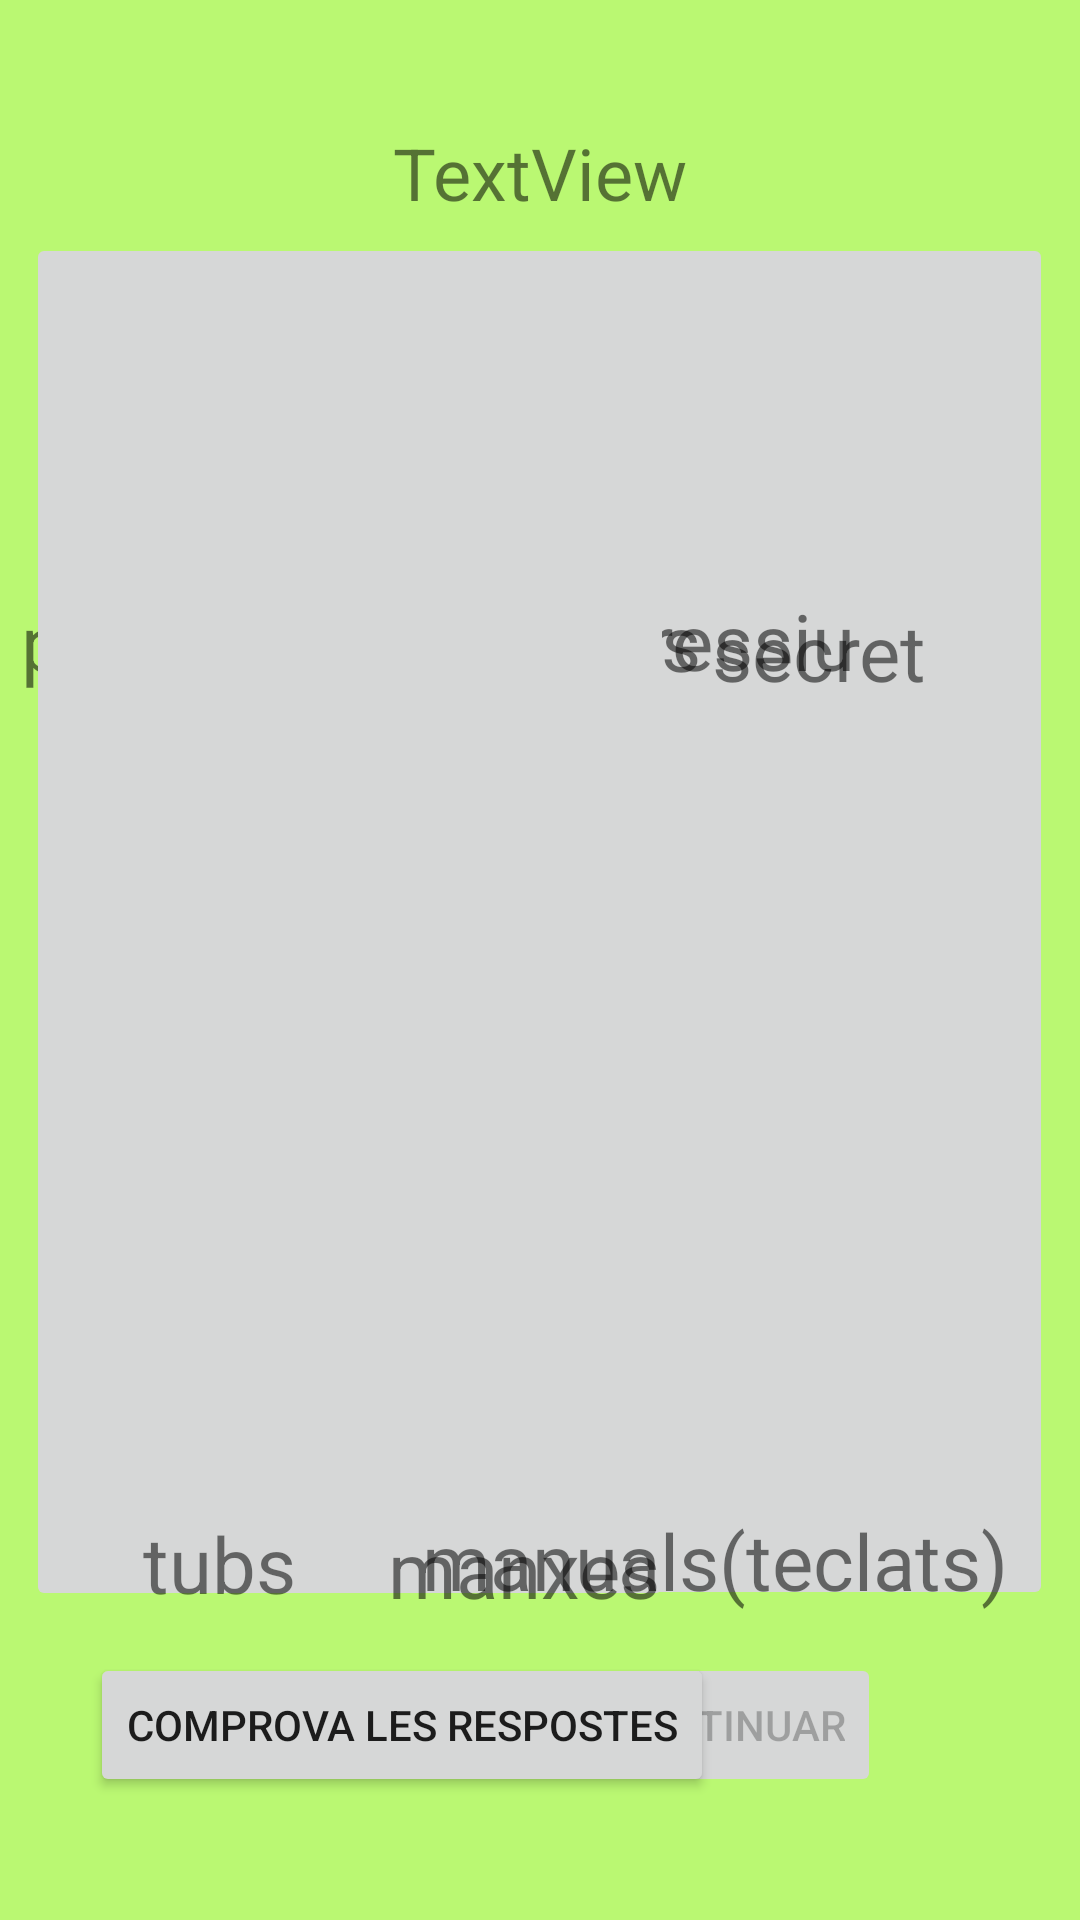

Android layout source for this screen:
<!-- AndroidManifest.xml: application theme Theme.ProjecteOrgueAPI23 -->
<!-- res/layout/activity_pregunta_multiple.xml -->
<?xml version="1.0" encoding="utf-8"?>
<androidx.constraintlayout.widget.ConstraintLayout xmlns:android="http://schemas.android.com/apk/res/android"
    xmlns:app="http://schemas.android.com/apk/res-auto"
    xmlns:tools="http://schemas.android.com/tools"
    android:id="@+id/linearLayout3"
    android:layout_width="match_parent"
    android:layout_height="match_parent"
    android:background="#BAF872">

    <ImageButton
        android:id="@+id/imageButton2"
        android:layout_width="216dp"
        android:layout_height="204dp"
        app:layout_constraintBottom_toBottomOf="parent"
        app:layout_constraintEnd_toEndOf="parent"
        app:layout_constraintStart_toStartOf="parent"
        app:layout_constraintTop_toTopOf="parent"
        app:layout_constraintVertical_bias="0.178"
        tools:srcCompat="@tools:sample/avatars" />

    <ImageButton
        android:id="@+id/imageButton3"
        android:layout_width="216dp"
        android:layout_height="204dp"
        app:layout_constraintBottom_toBottomOf="parent"
        app:layout_constraintEnd_toEndOf="parent"
        app:layout_constraintHorizontal_bias="0.938"
        app:layout_constraintStart_toStartOf="parent"
        app:layout_constraintTop_toTopOf="parent"
        app:layout_constraintVertical_bias="0.178"
        tools:srcCompat="@tools:sample/avatars" />

    <ImageButton
        android:id="@+id/imageButton5"
        android:layout_width="216dp"
        android:layout_height="204dp"
        app:layout_constraintBottom_toBottomOf="parent"
        app:layout_constraintEnd_toEndOf="parent"
        app:layout_constraintStart_toStartOf="parent"
        app:layout_constraintTop_toTopOf="parent"
        app:layout_constraintVertical_bias="0.472"
        tools:srcCompat="@tools:sample/avatars" />

    <TextView
        android:id="@+id/textView32"
        android:layout_width="193dp"
        android:layout_height="44dp"
        android:text="pedal expressiu"
        android:textSize="26sp"
        app:layout_constraintBottom_toBottomOf="parent"
        app:layout_constraintEnd_toEndOf="parent"
        app:layout_constraintHorizontal_bias="0.512"
        app:layout_constraintStart_toStartOf="parent"
        app:layout_constraintTop_toTopOf="parent"
        app:layout_constraintVertical_bias="0.587" />

    <ImageButton
        android:id="@+id/imageButton4"
        android:layout_width="216dp"
        android:layout_height="204dp"
        app:layout_constraintBottom_toBottomOf="parent"
        app:layout_constraintEnd_toEndOf="parent"
        app:layout_constraintHorizontal_bias="0.061"
        app:layout_constraintStart_toStartOf="parent"
        app:layout_constraintTop_toTopOf="parent"
        app:layout_constraintVertical_bias="0.472"
        tools:srcCompat="@tools:sample/avatars" />

    <TextView
        android:id="@+id/textView31"
        android:layout_width="104dp"
        android:layout_height="38dp"
        android:text="pedaler"
        android:textSize="26sp"
        app:layout_constraintBottom_toBottomOf="parent"
        app:layout_constraintEnd_toEndOf="parent"
        app:layout_constraintHorizontal_bias="0.139"
        app:layout_constraintStart_toStartOf="parent"
        app:layout_constraintTop_toTopOf="parent"
        app:layout_constraintVertical_bias="0.585" />

    <ImageButton
        android:id="@+id/imageButton6"
        android:layout_width="216dp"
        android:layout_height="204dp"
        app:layout_constraintBottom_toBottomOf="parent"
        app:layout_constraintEnd_toEndOf="parent"
        app:layout_constraintHorizontal_bias="0.938"
        app:layout_constraintStart_toStartOf="parent"
        app:layout_constraintTop_toTopOf="parent"
        app:layout_constraintVertical_bias="0.471"
        tools:srcCompat="@tools:sample/avatars" />

    <TextView
        android:id="@+id/textView33"
        android:layout_width="112dp"
        android:layout_height="38dp"
        android:text="barnilles"
        android:textSize="26sp"
        app:layout_constraintBottom_toBottomOf="parent"
        app:layout_constraintEnd_toEndOf="parent"
        app:layout_constraintHorizontal_bias="0.872"
        app:layout_constraintStart_toStartOf="parent"
        app:layout_constraintTop_toTopOf="parent"
        app:layout_constraintVertical_bias="0.584" />

    <ImageButton
        android:id="@+id/imageButton7"
        android:layout_width="216dp"
        android:layout_height="204dp"
        app:layout_constraintBottom_toBottomOf="parent"
        app:layout_constraintEnd_toEndOf="parent"
        app:layout_constraintHorizontal_bias="0.061"
        app:layout_constraintStart_toStartOf="parent"
        app:layout_constraintTop_toTopOf="parent"
        app:layout_constraintVertical_bias="0.764"
        tools:srcCompat="@tools:sample/avatars" />

    <ImageButton
        android:id="@+id/imageButton8"
        android:layout_width="216dp"
        android:layout_height="204dp"
        app:layout_constraintBottom_toBottomOf="parent"
        app:layout_constraintEnd_toEndOf="parent"
        app:layout_constraintStart_toStartOf="parent"
        app:layout_constraintTop_toTopOf="parent"
        app:layout_constraintVertical_bias="0.763"
        tools:srcCompat="@tools:sample/avatars" />

    <ImageButton
        android:id="@+id/imageButton9"
        android:layout_width="216dp"
        android:layout_height="204dp"
        app:layout_constraintBottom_toBottomOf="parent"
        app:layout_constraintEnd_toEndOf="parent"
        app:layout_constraintHorizontal_bias="0.938"
        app:layout_constraintStart_toStartOf="parent"
        app:layout_constraintTop_toTopOf="parent"
        app:layout_constraintVertical_bias="0.763"
        tools:srcCompat="@tools:sample/avatars" />

    <Button
        android:id="@+id/boto"
        android:layout_width="wrap_content"
        android:layout_height="wrap_content"
        android:text="Comprova les respostes"
        app:layout_constraintBottom_toBottomOf="parent"
        app:layout_constraintEnd_toEndOf="parent"
        app:layout_constraintHorizontal_bias="0.197"
        app:layout_constraintStart_toStartOf="parent"
        app:layout_constraintTop_toTopOf="parent"
        app:layout_constraintVertical_bias="0.931" />

    <TextView
        android:id="@+id/textView29"
        android:layout_width="241dp"
        android:layout_height="44dp"
        android:text="caixa de l'expressiu"
        android:textSize="26sp"
        app:layout_constraintBottom_toBottomOf="parent"
        app:layout_constraintEnd_toEndOf="parent"
        app:layout_constraintHorizontal_bias="0.522"
        app:layout_constraintStart_toStartOf="parent"
        app:layout_constraintTop_toTopOf="parent"
        app:layout_constraintVertical_bias="0.329" />

    <TextView
        android:id="@+id/textView30"
        android:layout_width="84dp"
        android:layout_height="39dp"
        android:text="secret"
        android:textSize="26sp"
        app:layout_constraintBottom_toBottomOf="parent"
        app:layout_constraintEnd_toEndOf="parent"
        app:layout_constraintHorizontal_bias="0.86"
        app:layout_constraintStart_toStartOf="parent"
        app:layout_constraintTop_toTopOf="parent"
        app:layout_constraintVertical_bias="0.332" />

    <TextView
        android:id="@+id/textView34"
        android:layout_width="61dp"
        android:layout_height="41dp"
        android:text="tubs"
        android:textSize="26sp"
        app:layout_constraintBottom_toBottomOf="parent"
        app:layout_constraintEnd_toEndOf="parent"
        app:layout_constraintHorizontal_bias="0.159"
        app:layout_constraintStart_toStartOf="parent"
        app:layout_constraintTop_toTopOf="parent"
        app:layout_constraintVertical_bias="0.841" />

    <TextView
        android:id="@+id/textView35"
        android:layout_width="103dp"
        android:layout_height="39dp"
        android:text="manxes"
        android:textSize="26sp"
        app:layout_constraintBottom_toBottomOf="parent"
        app:layout_constraintEnd_toEndOf="parent"
        app:layout_constraintHorizontal_bias="0.503"
        app:layout_constraintStart_toStartOf="parent"
        app:layout_constraintTop_toTopOf="parent"
        app:layout_constraintVertical_bias="0.841" />

    <TextView
        android:id="@+id/textView36"
        android:layout_width="208dp"
        android:layout_height="45dp"
        android:text="manuals(teclats)"
        android:textSize="26sp"
        app:layout_constraintBottom_toBottomOf="parent"
        app:layout_constraintEnd_toEndOf="parent"
        app:layout_constraintHorizontal_bias="0.925"
        app:layout_constraintStart_toStartOf="parent"
        app:layout_constraintTop_toTopOf="parent"
        app:layout_constraintVertical_bias="0.845" />

    <TextView
        android:id="@+id/textPreguntaImagenes"
        android:layout_width="wrap_content"
        android:layout_height="wrap_content"
        android:text="TextView"
        android:textSize="24sp"
        app:layout_constraintBottom_toBottomOf="parent"
        app:layout_constraintEnd_toEndOf="parent"
        app:layout_constraintStart_toStartOf="parent"
        app:layout_constraintTop_toTopOf="parent"
        app:layout_constraintVertical_bias="0.068" />

    <TextView
        android:id="@+id/textView28"
        android:layout_width="247dp"
        android:layout_height="43dp"
        android:text="poms dels registres"
        android:textSize="26sp"
        app:layout_constraintBottom_toBottomOf="parent"
        app:layout_constraintEnd_toEndOf="parent"
        app:layout_constraintHorizontal_bias="0.061"
        app:layout_constraintStart_toStartOf="parent"
        app:layout_constraintTop_toTopOf="parent"
        app:layout_constraintVertical_bias="0.329" />

    <Button
        android:id="@+id/botoContinuar"
        android:layout_width="wrap_content"
        android:layout_height="wrap_content"
        android:clickable="false"
        android:enabled="false"
        android:onClick="siguienePregunta"
        android:text="Continuar"
        android:visibility="visible"
        app:layout_constraintBottom_toBottomOf="parent"
        app:layout_constraintEnd_toEndOf="parent"
        app:layout_constraintHorizontal_bias="0.743"
        app:layout_constraintStart_toStartOf="parent"
        app:layout_constraintTop_toTopOf="parent"
        app:layout_constraintVertical_bias="0.931" />


    <ImageButton
        android:id="@+id/imageButton"
        android:layout_width="216dp"
        android:layout_height="204dp"
        android:padding="20dp"
        app:layout_constraintBottom_toBottomOf="parent"
        app:layout_constraintEnd_toEndOf="parent"
        app:layout_constraintHorizontal_bias="0.061"
        app:layout_constraintStart_toStartOf="parent"
        app:layout_constraintTop_toTopOf="parent"
        app:layout_constraintVertical_bias="0.178"
        tools:srcCompat="@tools:sample/avatars" />

</androidx.constraintlayout.widget.ConstraintLayout>
<!-- resources referenced by this layout -->
<resources>
  <style name="Theme.ProjecteOrgueAPI23" parent="Theme.MaterialComponents.DayNight.DarkActionBar">
          
          <item name="colorPrimary">@color/purple_500</item>
          <item name="colorPrimaryVariant">@color/purple_700</item>
          <item name="colorOnPrimary">@color/white</item>
          
          <item name="colorSecondary">@color/teal_200</item>
          <item name="colorSecondaryVariant">@color/teal_700</item>
          <item name="colorOnSecondary">@color/black</item>
          
          <item name="android:statusBarColor">?attr/colorPrimaryVariant</item>
          
      </style>
  <!-- not gathered from this repository: default colours our renderer supplied (Android Studio template values) -->
  <color name="purple_500">#FF6200EE</color>
  <color name="purple_700">#FF3700B3</color>
  <color name="teal_200">#FF03DAC5</color>
  <color name="teal_700">#FF018786</color>
  <color name="black">#FF000000</color>
  <color name="white">#FFFFFFFF</color>
</resources>
